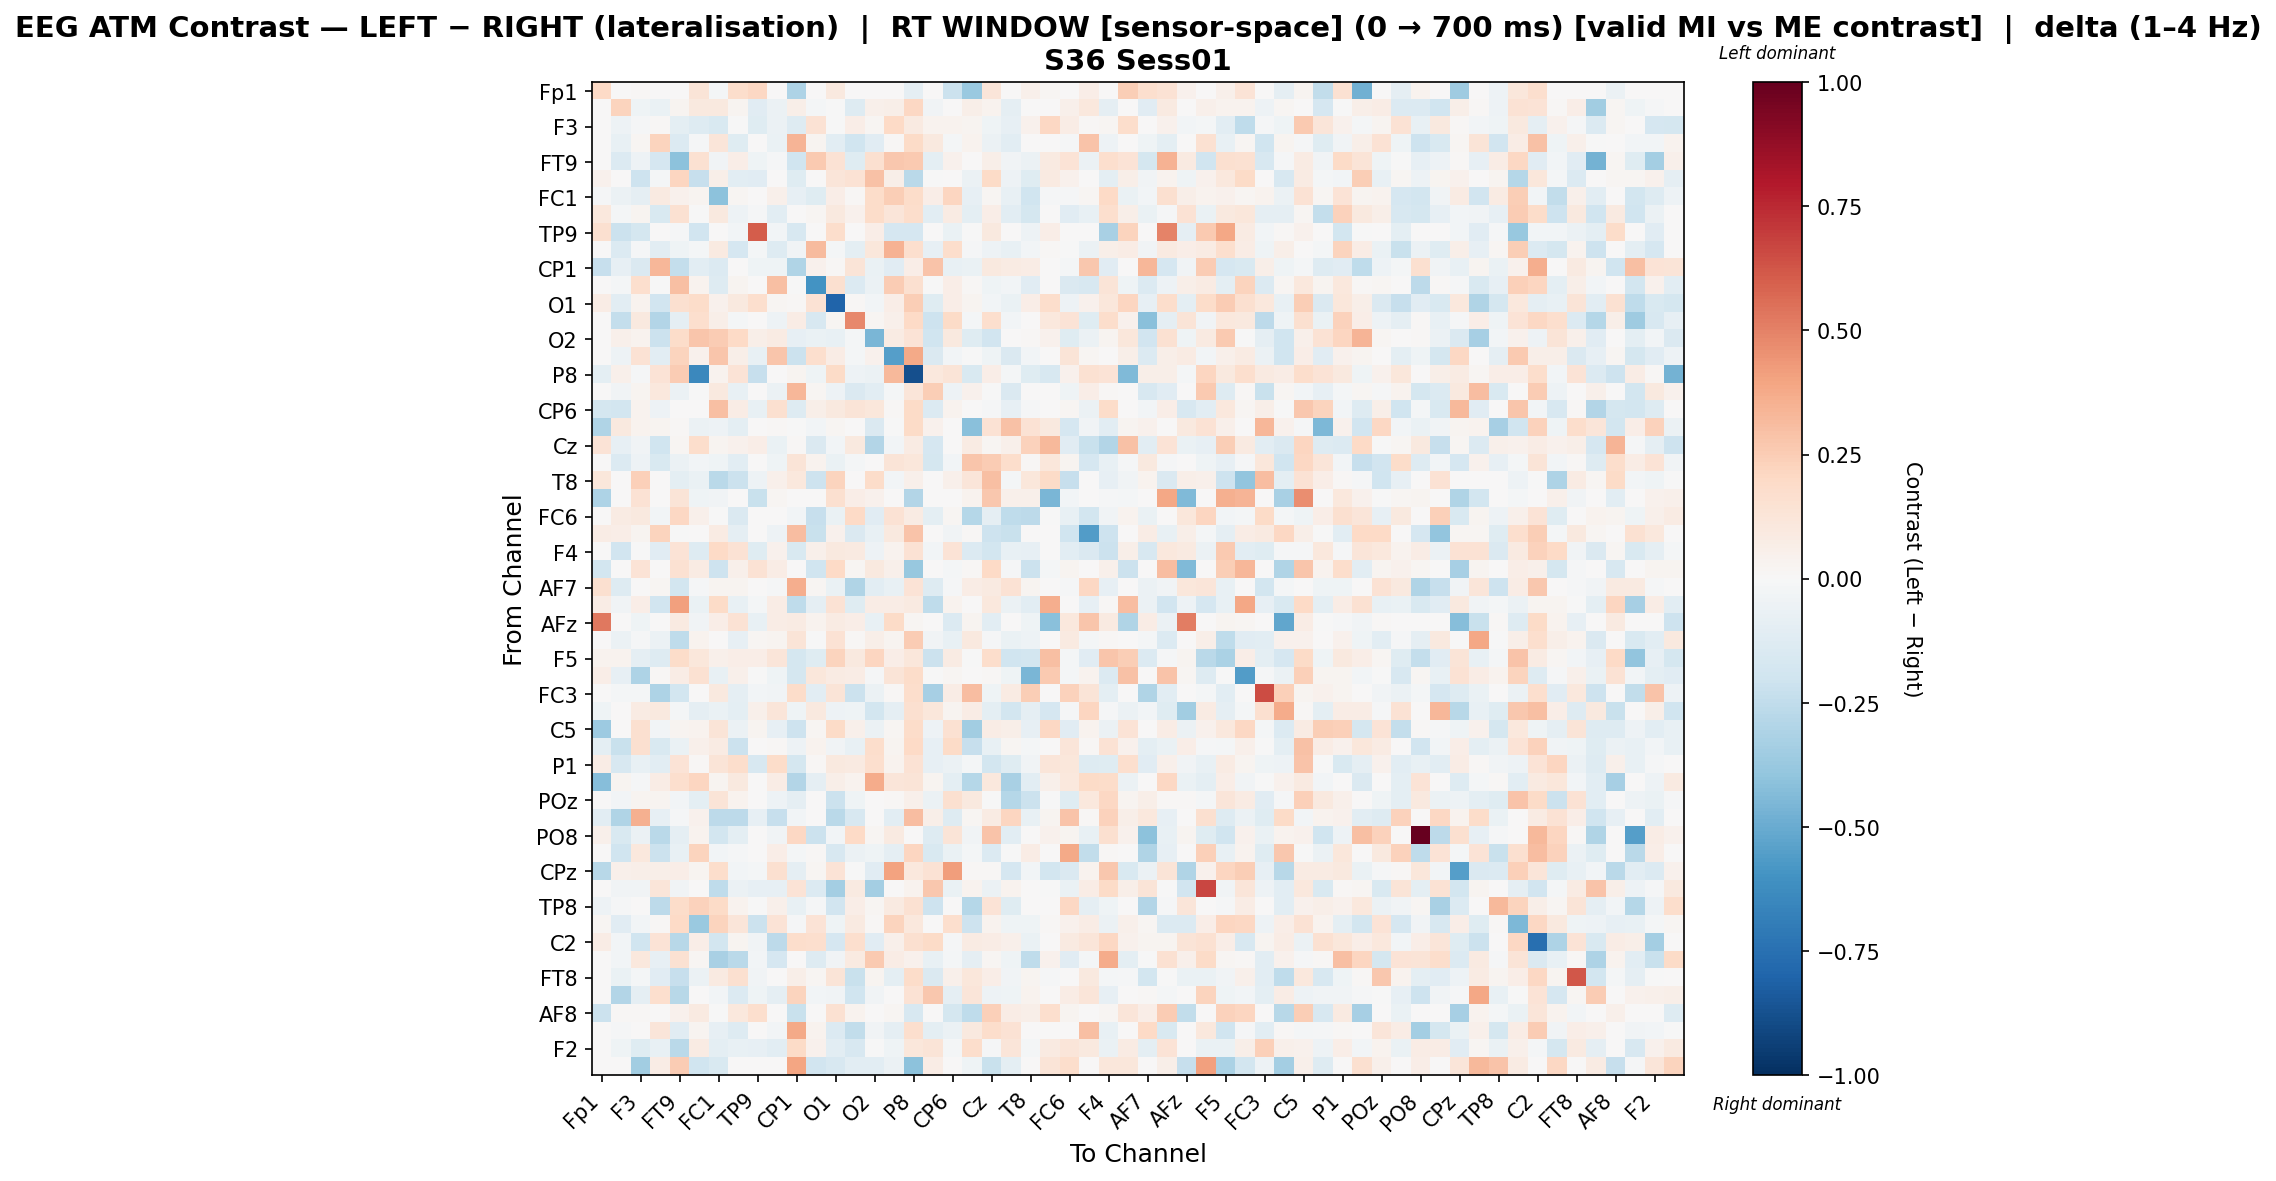

The file beside this chart, header and first rows:
, Fp1, Fz, F3, F7, FT9, FC5, FC1, C3, TP9, CP5, CP1, P7, O1, Oz, O2, P4, P8, TP10, CP6, CP2, Cz, C4, T8
Fp1, 0.1957, 0.0, 0.007849, 0.0, 0.0, 0.1288, -0.01956, 0.1752, 0.2064, 0.0, -0.3053, 0.0, 0.09458, 0.0, 0.0, 0.0, -0.09085, 0.0, -0.2133, -0.3704, 0.1247, 0.0, 0.0499
Fz, 0.0, 0.2241, -0.04399, -0.06851, 0.02895, 0.09737, 0.09583, 0.03064, -0.1098, -0.05559, 0.05878, -0.02266, -0.00759, -0.1318, 0.05248, 0.05633, 0.2074, -0.0341, 0.002042, 0.05833, 0.03318, -0.09067, 0.0
F3, 0.004815, -0.04952, -0.01332, 0.01376, -0.09837, -0.1312, -0.1498, -0.004874, -0.1243, -0.05578, -0.1285, 0.145, -0.004928, 0.0652, 0.01826, 0.196, 0.08629, 0.03212, 0.03661, 0.03097, -0.04269, -0.08015, 0.04245
F7, 0.0, -0.0708, 0.01722, 0.2239, -0.1403, -0.009303, 0.1216, -0.1231, 0.0, -0.06469, 0.3375, 0.02817, -0.1093, -0.2001, -0.1161, 0.01485, 0.1894, 0.09426, -0.02093, 0.03816, -0.05677, -0.1056, 0.0
FT9, 0.0, -0.1334, -0.04719, -0.1705, -0.4089, 0.1521, -0.03643, 0.06755, -0.04631, -0.0154, -0.2011, 0.2603, 0.1412, -0.1208, 0.1591, 0.2657, 0.2653, -0.09471, 0.04142, 0.005991, 0.05617, -0.03698, -0.05909
FC5, 0.04184, 0.002336, -0.2101, -0.01827, 0.2133, -0.2333, 0.06196, -0.1079, -0.1162, 0.002408, -0.1211, 0.002209, 0.122, 0.1451, 0.2913, 0.0597, -0.2658, -0.005481, 0.0, -0.05658, 0.1914, -0.04996, -0.1204
FC1, -0.01255, -0.05894, -0.08805, 0.0861, 0.04662, 0.03, -0.4081, 0.01639, 0.0, 0.05314, -0.07971, -0.1189, 0.06897, 0.0154, 0.1815, 0.2447, 0.1802, 0.06725, 0.2114, -0.0825, 0.01975, -0.07754, -0.2004
C3, 0.1079, -0.01739, 0.02859, -0.1519, 0.1549, -0.004324, 0.09434, -0.04977, -0.01554, -0.1042, 0.00544, 0.01785, 0.09813, 0.04093, 0.1823, 0.1226, 0.1796, -0.1066, 0.0814, -0.09673, 0.06967, -0.1028, -0.1774
TP9, 0.1586, -0.2121, -0.1785, 0.0, -0.0105, -0.1925, 0.0, -0.02924, 0.6023, -0.02924, -0.1578, 0.0, 0.1719, 0.0, 0.06536, -0.168, -0.1655, 0.0, -0.06771, -0.005092, 0.0984, 0.0, -0.05078
CP5, 0.0, -0.1371, -0.01206, -0.1031, -0.04166, -0.02151, 0.08671, -0.1705, -0.02163, -0.13, -0.03708, 0.3159, -0.01962, -0.09956, 0.1169, 0.35, 0.1654, -0.07863, 0.1727, -0.008838, -0.05232, -0.07474, -0.02791
CP1, -0.2339, -0.07988, -0.1477, 0.3315, -0.2392, -0.1074, -0.1368, 0.006849, -0.04635, -0.04525, -0.3037, 0.04681, 0.01021, 0.1286, -0.06611, -0.1127, 0.06445, 0.2861, -0.07304, -0.06377, 0.09545, 0.08547, 0.07204
P7, 0.0, -0.02032, 0.1669, -0.006501, 0.3018, 0.03651, -0.1284, 0.02995, 0.0, 0.2978, -0.006843, -0.5942, 0.1601, -0.1349, -0.05659, 0.2513, 0.1594, -0.003919, 0.06852, 0.01321, -0.04462, -0.02557, -0.1108
O1, 0.07234, -0.1037, 0.03678, -0.1915, 0.163, 0.1845, 0.0395, 0.09643, 0.1676, 0.01999, 0.01253, 0.1444, -0.7995, 0.009683, -0.02517, 0.06663, 0.2463, -0.1241, 0.06949, 0.02649, -0.02469, -0.06442, 0.06955
Oz, 0.0, -0.2385, 0.0977, -0.291, -0.08745, 0.1672, 0.05699, -0.02095, 0.0, -0.05123, 0.07267, -0.1566, 0.02207, 0.4816, 0.0199, 0.04763, 0.1971, -0.2089, 0.1923, -0.01604, 0.1677, -0.03067, 0.0
O2, 0.0, 0.05234, 0.03186, -0.2184, 0.1836, 0.274, 0.2566, 0.1976, 0.05843, 0.08237, -0.08351, -0.06549, -0.07347, -0.02013, -0.4554, 0.07983, 0.1379, -0.1979, 0.0999, -0.1224, -0.1939, 0.0, 0.008866
P4, 0.0, -0.05305, 0.1471, -0.102, 0.2245, 0.0429, 0.2758, 0.05837, -0.07508, 0.2799, -0.2127, 0.1701, 0.07427, -0.01776, 0.04413, -0.5483, 0.3802, -0.1425, -0.03119, -0.002346, -0.04413, -0.1454, -0.03006
P8, -0.09869, 0.05194, -0.008981, 0.1365, 0.2527, -0.644, 0.03186, 0.1398, -0.2333, 0.003475, 0.03041, -0.04205, 0.1894, -0.05346, -0.05989, 0.3242, -0.8814, 0.1029, 0.1303, -0.1547, 0.06785, -0.02299, -0.1209
TP10, 0.0, -0.0371, 0.02743, 0.105, -0.05475, -0.004657, 0.09631, -0.07111, 0.0, -0.06025, 0.3289, 0.01598, -0.05405, -0.1478, -0.1071, -0.0181, 0.1216, 0.2469, -0.05102, 0.04146, -0.003003, -0.1426, 0.0
CP6, -0.1781, -0.1831, 0.03186, -0.04873, 1.933927771000821e-05, 0.002124, 0.3001, 0.07354, -0.0773, 0.1625, -0.1322, 0.06174, 0.1001, 0.1317, 0.1115, 0.01142, 0.1901, -0.1356, 0.03239, 0.0, -0.009624, -0.07912, -0.01366
CP2, -0.303, 0.09451, 0.0354, 0.02904, 0.009531, -0.05524, -0.05025, -0.09619, 0.0, 0.01233, -0.005746, -0.02377, 0.02175, 0.006888, -0.1415, -0.002934, 0.1918, 0.04631, 0.0, -0.4142, 0.1454, 0.2935, 0.1412
Cz, 0.1397, -0.08146, -0.03709, -0.1955, 0.01774, 0.1759, 0.02409, 0.04412, 0.06423, -0.06331, 0.01079, -0.1415, -0.02989, 0.1008, -0.2952, -0.03082, 0.0841, -0.167, 0.00731, 0.08044, 0.02045, 0.04761, 0.2275
C4, 0.0, -0.1406, -0.04911, -0.1535, -0.05609, -0.03087, -0.04457, -0.1033, 0.0, -0.04344, 0.129, 0.03703, -0.06845, -0.0184, 0.0, 0.128, 0.1171, -0.176, -0.02524, 0.2803, 0.2572, 0.1791, 0.008298
T8, 0.1127, 0.0, 0.2408, 0.0, -0.09755, -0.06727, -0.268, -0.2177, -0.05097, 0.0531, 0.104, -0.21, 0.2236, 0.0, 0.1828, -0.02788, 0.04891, 0.0, 0.04855, 0.1232, 0.3001, -0.02197, 0.1143
FT10, -0.3117, 0.0, 0.147, 0.0, 0.1304, -0.04132, -0.03881, 0.0, -0.2257, 0.01879, 0.0, 0.0, 0.1638, 0.06889, 0.04063, 0.0, -0.2966, 0.0, 0.0, 0.03131, 0.2681, 0.05427, 0.04815
FC6, 0.0, 0.08264, 0.09875, -0.02663, 0.2089, 0.04786, -0.006022, -0.1423, 0.0, 0.001592, -0.02494, -0.2276, -0.06855, 0.2009, -0.111, 0.1443, 0.07858, -0.09734, 0.01718, -0.2888, -0.08633, -0.2571, -0.2608
FC2, 0.07582, 0.06964, 0.02345, 0.2243, -0.004355, 0.0, 0.0824, -0.09201, 0.0, -0.05273, 0.3054, -0.2193, 0.04004, -0.1407, -0.07757, 0.0967, 0.2831, 0.002693, -0.03373, 0.01254, -0.2108, -0.2223, 0.0
F4, 0.0, -0.1885, -0.004039, -0.1097, 0.1348, -0.129, 0.1953, 0.1458, -0.1247, 0.0426, -0.1538, 0.04799, 0.09711, 0.09133, -0.05283, 0.03417, 0.1445, -0.02853, 0.1396, -0.1335, -0.1835, -0.073, -0.08477
F8, -0.1816, 0.0, 0.1348, 0.0, 0.156, 0.08052, -0.2104, 0.05438, 0.1483, 0.07129, 0.0, -0.1971, 0.1975, 0.01617, 0.09783, 0.05438, -0.3787, 0.0, -0.01999, 0.008819, 0.2025, -0.01324, -0.2131
AF7, 0.1633, -0.1279, 0.0, 0.01621, -0.1837, -0.01093, 0.03013, 0.02658, 0.0, -0.01552, 0.362, 0.0182, -0.0638, -0.3003, -0.1066, -0.07354, 0.1329, -0.1288, -0.01015, 0.07544, 0.09151, 0.1428, 0.02452
AF3, 0.07165, -0.0386, 0.06477, -0.1884, 0.4123, -0.06805, 0.1902, -0.0736, -0.01806, 0.0765, -0.2572, -0.093, 0.1467, -0.118, 0.07456, 0.07727, 0.09205, -0.2564, 0.03578, 0.0, 0.1061, -0.05735, -0.1085
AFz, 0.5239, 0.0, -0.04308, 0.0, 0.09165, -0.03263, 0.06271, 0.1456, -0.07726, 0.07236, 0.08105, 0.03691, 0.07928, 0.06753, -0.07389, 0.1946, 0.01617, 0.0, -0.1333, 0.02412, -0.1088, 0.0, -0.04201
F1, 0.0, -0.05844, -0.008699, -0.05906, -0.2518, 0.03678, 0.001603, -0.0804, 0.01703, 0.02359, 0.1294, -0.000665, 0.1429, 0.01313, 0.05483, 0.02926, 0.252, -0.0366, -0.07378, 0.09987, -0.01112, -0.0627, -0.05391
F5, 0.03221, 0.03221, -0.08877, -0.1274, 0.1857, 0.1138, 0.04748, 0.06438, 0.06709, 0.1212, -0.1742, -0.1243, 0.2227, 0.0967, 0.2145, 0.06977, 0.1134, -0.2173, 0.08364, -0.002027, 0.1785, -0.1965, -0.1835
FT7, 0.0675, -0.08572, -0.3073, 0.01471, 0.07035, 0.153, -0.07774, 0.04688, -0.007376, -0.04495, -0.1789, 0.1151, 0.08243, 0.07733, -0.00845, 0.1271, 0.1812, -0.006885, 0.0216, 0.0, 0.009081, -0.04387, -0.4585
FC3, 0.0, -0.02242, -0.01683, -0.3098, -0.1811, 0.0, 0.09426, -0.09193, -0.02626, -0.0372, 0.187, -0.1079, 0.1286, -0.216, -0.05737, 0.01292, 0.1786, -0.3337, 0.07491, 0.3111, -0.04259, 0.08467, 0.2445
C1, -0.03958, 0.006865, 0.08262, 0.09608, -0.02184, -0.08992, -0.06864, -0.1002, 0.04762, 0.1194, -0.04211, 0.09997, -0.05154, -0.04473, -0.1828, -0.08982, 0.1616, 0.1146, 0.02708, 0.07365, -0.09854, -0.1809, -0.08727
C5, -0.3649, 0.0, 0.1626, -0.02408, 0.02993, 0.03788, 0.1295, -0.05716, 0.02828, -0.08143, -0.2107, 0.02045, 0.1896, 0.05166, -0.06119, 0.02095, 0.1803, -0.05458, 0.1557, -0.3447, 0.07622, 0.06179, -0.08433
CP3, -0.09605, -0.2256, 0.1571, -0.1484, -0.06979, 0.05091, 0.07833, -0.2175, 0.0, 0.0099, -0.05105, 0.03566, -0.03752, -0.07614, 0.1753, 0.02979, 0.2019, -0.07877, 0.1934, -0.2278, -0.07722, 0.02027, -0.01975
P1, 0.07159, -0.1563, -0.071, -0.1042, 0.1364, 0.01162, 0.1295, 0.1722, -0.1571, 0.1873, -0.1729, 0.0147, 0.09697, 0.08985, 0.165, 0.03168, 0.1472, -0.08382, -0.05577, -0.01889, -0.1803, -0.1203, -0.03446
PO7, -0.4265, 0.02894, -0.01244, 0.07237, 0.1691, 0.2184, 0.02416, 0.1013, 0.0, 0.07756, -0.2942, -0.09012, 0.05597, 0.03438, 0.3725, 0.123, 0.1312, 0.02606, -0.1003, -0.2883, 0.1064, -0.3236, -0.1082
POz, 0.0, -0.02435, 0.02941, 0.02966, -0.02374, -0.09808, 0.1293, 0.03373, 0.0, -0.04688, -0.08681, 0.006094, -0.218, -0.04442, 0.007357, 0.009888, 0.04894, -0.06074, 0.1598, 0.09413, -0.004339, -0.2815, -0.2112
PO4, -0.1063, -0.3001, 0.3592, -0.08129, -0.01181, 0.04361, -0.2586, -0.2616, -0.08397, -0.2306, -0.02986, 0.005333, -0.2666, -0.1634, 0.0, -0.1088, 0.3063, 0.05498, -0.1296, 0.01601, 0.0824, 0.2164, -0.07772
PO8, 0.05374, -0.1533, -0.05988, -0.2682, -0.09057, 0.03214, -0.1849, -0.0962, 0.0, -0.03786, 0.2094, -0.2182, -0.02489, 0.2029, 0.0208, 0.09124, 0.0, -0.1304, 0.1302, -0.03698, 0.2863, -0.1074, 0.0
P6, 0.0, -0.1958, 0.1037, -0.2184, -0.07435, 0.2261, -0.02963, -0.01495, 0.0, 0.06415, -0.01819, 0.01212, -0.1633, -0.05544, -0.04545, -0.09181, 0.2174, -0.1525, -0.06851, -0.01599, -0.1364, -0.007784, 0.07705
CPz, -0.2749, 0.0479, 0.06022, 0.05922, 0.06337, 0.02438, 0.1729, -0.02623, -0.01732, 0.1583, -0.08634, 0.02214, 0.1336, -0.0025, -0.117, 0.4041, 0.108, 0.147, 0.4187, 0.009173, 0.01274, -0.1678, -0.02452
CP4, 0.0, -0.03438, -0.03152, 0.1245, -0.03263, 0.0, -0.2511, -0.05813, -0.08171, -0.07899, 0.1337, -0.1358, -0.3412, 0.08974, -0.3365, 0.0, 0.03539, 0.2675, -0.06712, 0.03539, -0.06175, 0.03413, 0.0
TP8, -0.04743, -0.01333, 0.007619, -0.2595, 0.1802, 0.2275, 0.1885, 0.03584, -0.005785, 0.05307, -0.07129, -0.01015, -0.1879, 0.07023, 0.01852, 0.09221, 0.1516, -0.2089, 0.0, -0.2883, 0.1337, -0.1175, 0.0
C6, 0.01702, -0.1167, -0.02428, 0.00786, 0.1956, -0.3742, 0.2247, 0.1242, -0.2151, 0.1382, -0.01469, 0.1331, -0.0421, 0.08878, 0.008298, 0.2225, 0.1087, 0.005896, 0.1664, -0.2086, 0.03902, -0.0424, -0.04328
C2, 0.07783, -0.02485, -0.2005, 0.1368, -0.277, 0.06625, -0.1819, 0.02873, -0.03347, -0.2591, 0.1729, 0.1651, -0.171, 0.1674, -0.116, 0.05051, 0.1597, 0.1893, -0.01257, 0.08184, 0.07058, 0.04755, -0.06668
FC4, 0.0, -0.02776, 0.1088, -0.0817, 0.151, 0.02339, -0.3211, -0.269, -0.02393, -0.1695, 0.0, -0.1272, -0.03735, 0.09293, 0.2623, 0.07702, 0.04652, -0.07505, -0.017, -0.08817, 0.02017, -0.03989, -0.2561
FT8, 0.0, -0.06835, -0.0206, -0.1154, -0.2266, -0.0589, 0.09043, 0.1628, -0.03737, 0.007613, 0.06231, 0.02201, 0.1266, -0.2196, 0.0287, -0.1005, 0.1816, -0.1424, 0.04714, 0.1138, 0.06871, -0.03145, 0.02637
F6, 0.0, -0.2943, -0.08745, 0.1704, -0.2797, 0.0, -0.02585, -0.1355, -0.04132, -0.09281, 0.2257, -0.02865, -0.03329, -0.1987, -0.03497, 0.004342, 0.1453, 0.2661, -0.08759, 0.1245, -0.05123, -0.04449, 0.03392
AF8, -0.2166, 0.009349, 0.008817, 0.0, 0.04097, 0.08861, -0.003054, 0.1089, 0.1665, 0.0, -0.2235, 0.0, 0.1518, 0.03553, 0.0, 0.02057, -0.1571, 0.0, -0.1733, -0.2569, 0.2387, 0.07386, 0.05551
AF4, 0.0, -0.01229, 0.0, 0.1239, -0.1096, 0.02519, -0.08594, -0.1275, 0.0, -0.02912, 0.3763, 0.03558, -0.1398, -0.2449, -0.03391, -0.08846, 0.1689, -0.09817, -0.06094, 0.09703, 0.1773, 0.1413, 0.004565
F2, 0.0, -0.03923, -0.125, -0.07526, -0.2661, 0.07987, -0.09937, -0.07106, -0.08587, -0.106, 0.1879, 0.04244, -0.1019, -0.162, -0.002018, -0.04125, 0.1146, 0.1308, -0.02208, 0.1728, -0.01439, 0.1233, -0.02078
FCz, 0.0, 0.0, -0.3459, 0.07391, 0.255, -0.2001, -0.1519, 0.0, 0.0, 0.0, 0.3941, -0.1877, -0.1627, -0.1087, -0.1068, -0.05819, -0.4073, 0.07675, 0.0, -0.04449, -0.2238, -0.1002, 0.0
